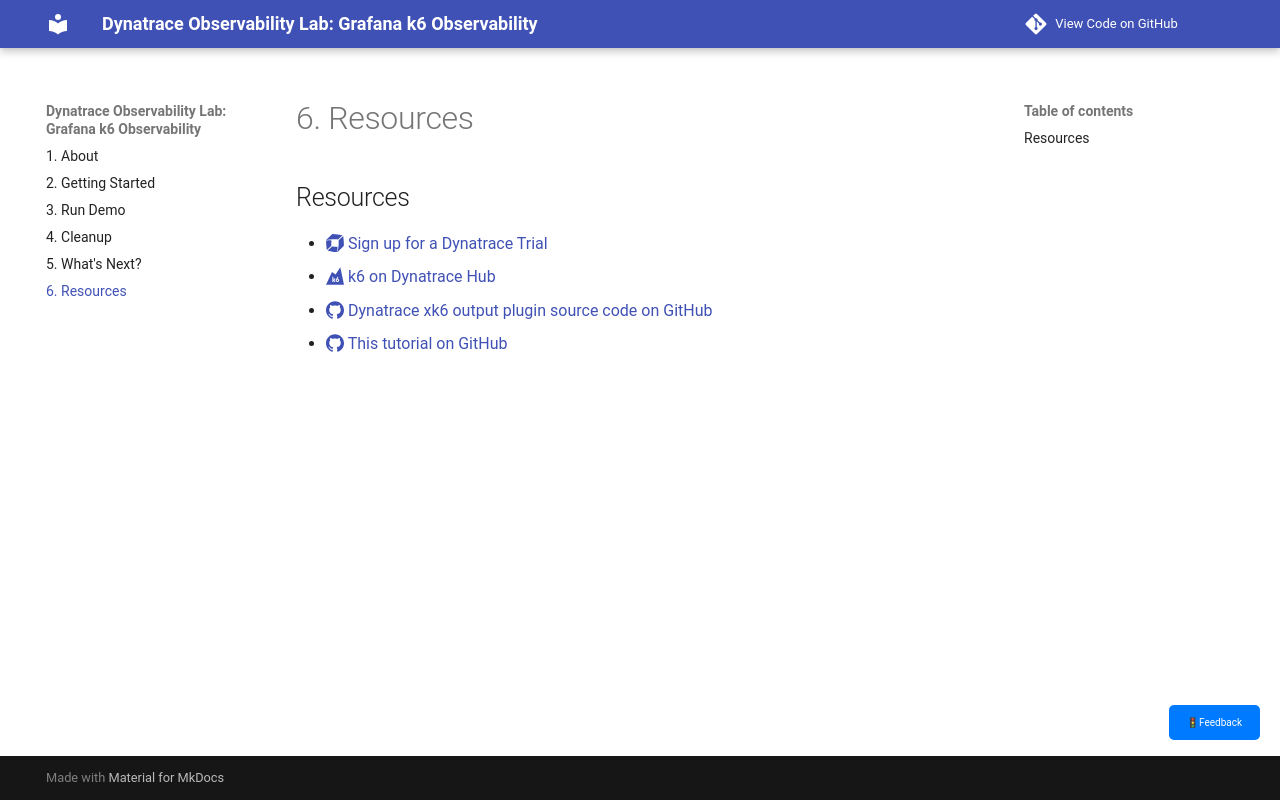

repository: Dynatrace/obslab-k6 · page: resources/index.html · generator: mkdocs

## Resources

--8<-- "snippets/bizevent-resources.js"

- [:simple-dynatrace: Sign up for a Dynatrace Trial](https://dt-url.net/trial){target=_blank}
- [:simple-k6: k6 on Dynatrace Hub](https://www.dynatrace.com/hub/detail/grafana-k6){target=_blank}
- [:simple-github: Dynatrace xk6 output plugin source code on GitHub](https://github.com/Dynatrace/xk6-output-dynatrace){target=_blank}
- [:simple-github: This tutorial on GitHub](https://github.com/dynatrace-perfclinics/obslab-k6){target=_blank}
